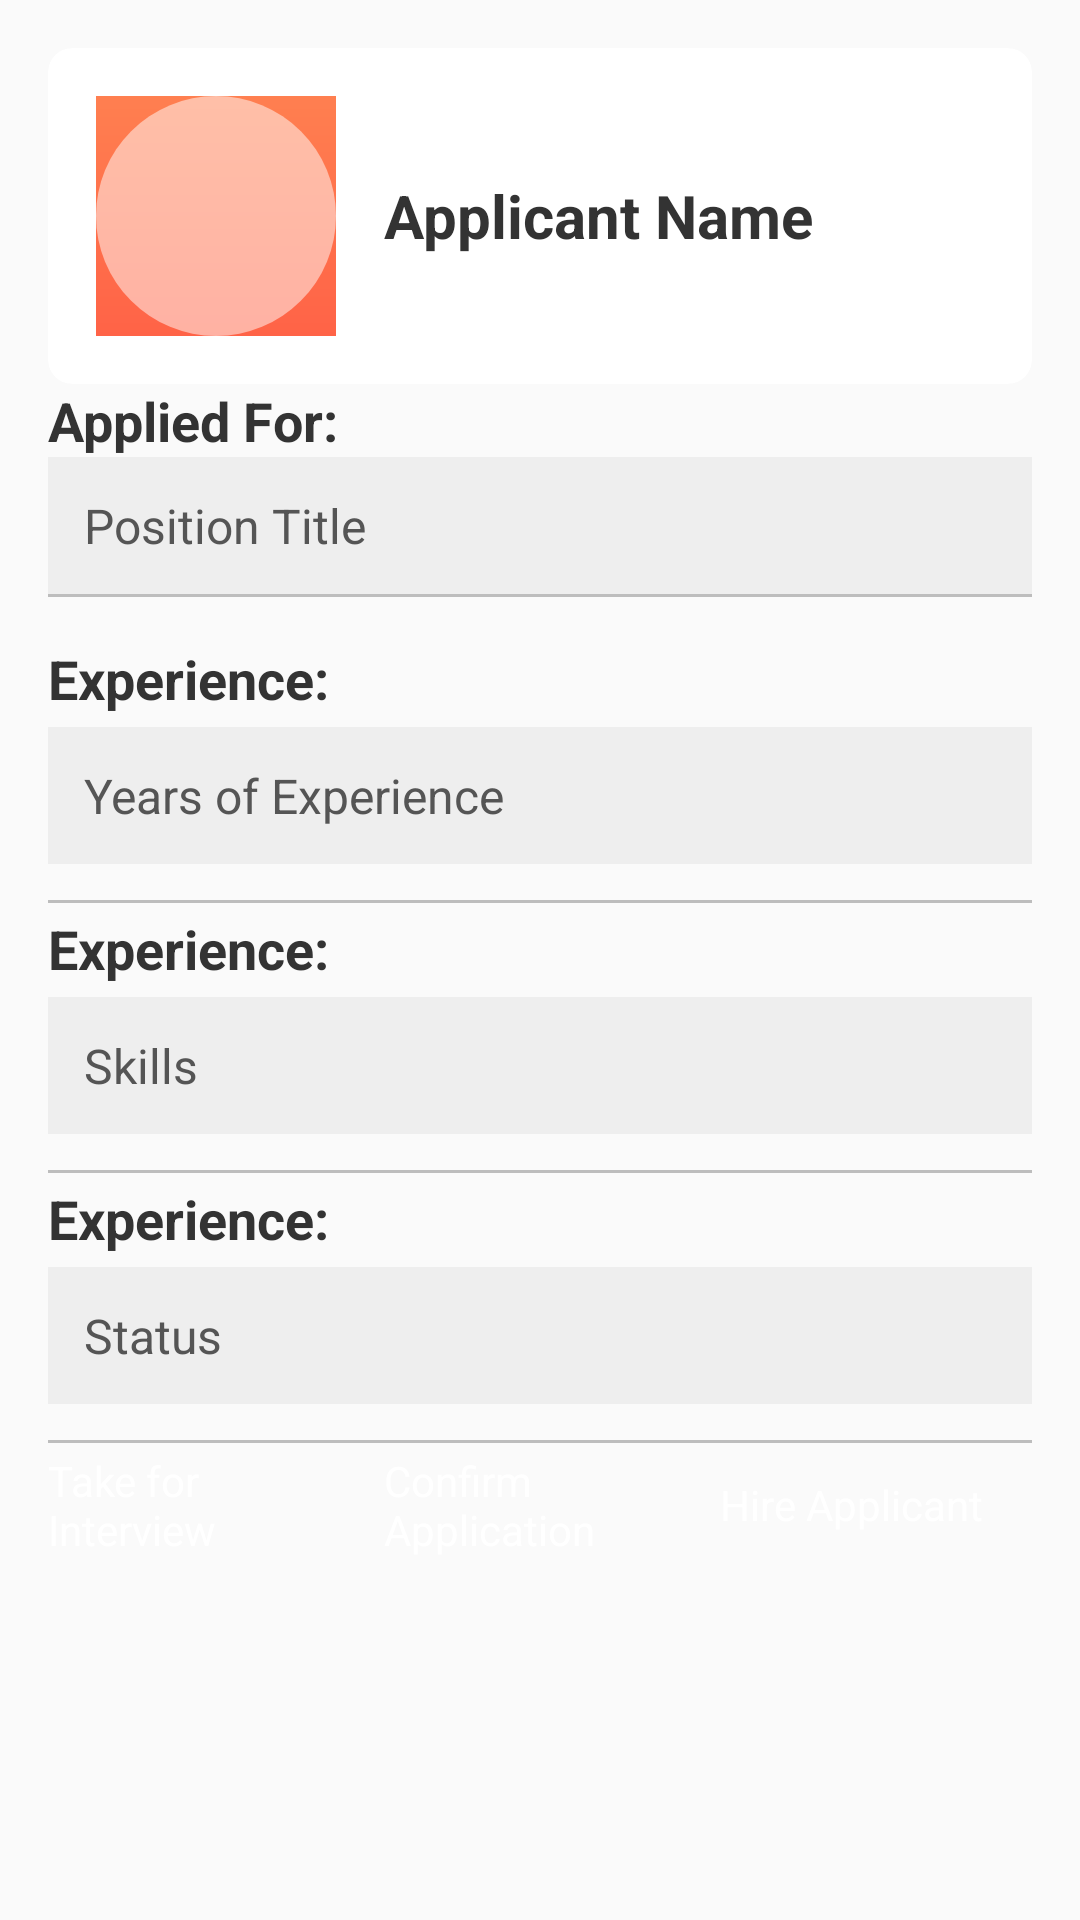

Reconstruct the res/layout file that produces this screen, plus the resources it refers to.
<!-- AndroidManifest.xml: application theme Theme.WorkHive -->
<!-- res/layout/activity_applications.xml -->
<?xml version="1.0" encoding="utf-8"?>
<androidx.constraintlayout.widget.ConstraintLayout xmlns:android="http://schemas.android.com/apk/res/android"
    xmlns:app="http://schemas.android.com/apk/res-auto"
    xmlns:tools="http://schemas.android.com/tools"
    android:id="@+id/main"
    android:layout_width="match_parent"
    android:layout_height="match_parent"
    android:padding="16dp"
    tools:context=".EmployerDashBoard.ApplicationsActivity"
    android:background="#FAFAFA">

    
    <androidx.cardview.widget.CardView
        android:id="@+id/profileCard"
        android:layout_width="match_parent"
        android:layout_height="wrap_content"
        android:layout_marginBottom="16dp"
        app:cardCornerRadius="8dp"
        app:cardElevation="4dp"
        android:backgroundTint="#FFFFFF"
        app:layout_constraintTop_toTopOf="parent"
        app:layout_constraintStart_toStartOf="parent"
        app:layout_constraintEnd_toEndOf="parent">

        <LinearLayout
            android:layout_width="match_parent"
            android:layout_height="wrap_content"
            android:orientation="horizontal"
            android:padding="16dp">

            <ImageView
                android:id="@+id/profileImage"
                android:layout_width="80dp"
                android:layout_height="80dp"
                android:src="@drawable/ic_application"
                android:contentDescription="Profile Image"
                android:scaleType="centerCrop"
                android:background="@drawable/extraordinary_background"
                android:layout_marginEnd="16dp" />

            <TextView
                android:id="@+id/textName"
                android:layout_width="0dp"
                android:layout_height="wrap_content"
                android:text="Applicant Name"
                android:textSize="20sp"
                android:textColor="#333333"
                android:textStyle="bold"
                app:layout_constraintTop_toTopOf="@id/profileImage"
                android:layout_gravity="center_vertical"
                android:layout_weight="1" />
        </LinearLayout>
    </androidx.cardview.widget.CardView>

    
    <TextView
        android:id="@+id/labelAppliedFor"
        android:layout_width="wrap_content"
        android:layout_height="wrap_content"
        android:text="Applied For:"
        android:textSize="18sp"
        android:textColor="#333333"
        android:textStyle="bold"
        app:layout_constraintTop_toBottomOf="@id/profileCard"
        app:layout_constraintStart_toStartOf="parent"
        android:layout_marginBottom="8dp" />

    <TextView
        android:id="@+id/textAppliedFor"
        android:layout_width="0dp"
        android:layout_height="wrap_content"
        android:padding="12dp"
        android:text="Position Title"
        android:textSize="16sp"
        android:textColor="#555555"
        android:background="#EEEEEE"
        app:layout_constraintTop_toBottomOf="@id/labelAppliedFor"
        app:layout_constraintStart_toStartOf="parent"
        app:layout_constraintEnd_toEndOf="parent"
        android:layout_marginBottom="12dp" />

    <View
        android:layout_width="0dp"
        android:layout_height="1dp"
        android:background="#BDBDBD"
        app:layout_constraintTop_toBottomOf="@id/textAppliedFor"
        app:layout_constraintStart_toStartOf="parent"
        app:layout_constraintEnd_toEndOf="parent" />

    
    <TextView
        android:id="@+id/labelExperience"
        android:layout_width="wrap_content"
        android:layout_height="wrap_content"
        android:text="Experience:"
        android:textSize="18sp"
        android:textColor="#333333"
        android:textStyle="bold"
        app:layout_constraintTop_toBottomOf="@id/textAppliedFor"
        app:layout_constraintStart_toStartOf="parent"
        android:layout_marginTop="16dp" />

    <TextView
        android:id="@+id/textExperience"
        android:layout_width="0dp"
        android:layout_height="wrap_content"
        android:padding="12dp"
        android:text="Years of Experience"
        android:textSize="16sp"
        android:textColor="#555555"
        android:background="#EEEEEE"
        app:layout_constraintTop_toBottomOf="@id/labelExperience"
        app:layout_constraintStart_toStartOf="parent"
        app:layout_constraintEnd_toEndOf="parent"
        android:layout_marginTop="4dp" />

    <View
        android:layout_width="0dp"
        android:layout_height="1dp"
        android:background="#BDBDBD"
        app:layout_constraintTop_toBottomOf="@id/textExperience"
        app:layout_constraintStart_toStartOf="parent"
        app:layout_constraintEnd_toEndOf="parent"
        android:layout_marginTop="12dp" />

    <TextView
        android:id="@+id/labelSkill"
        android:layout_width="wrap_content"
        android:layout_height="wrap_content"
        android:text="Experience:"
        android:textSize="18sp"
        android:textColor="#333333"
        android:textStyle="bold"
        app:layout_constraintTop_toBottomOf="@id/textExperience"
        app:layout_constraintStart_toStartOf="parent"
        android:layout_marginTop="16dp" />

    <TextView
        android:id="@+id/textViewSkills"
        android:layout_width="0dp"
        android:layout_height="wrap_content"
        android:padding="12dp"
        android:text="Skills"
        android:textSize="16sp"
        android:textColor="#555555"
        android:background="#EEEEEE"
        app:layout_constraintTop_toBottomOf="@id/labelSkill"
        app:layout_constraintStart_toStartOf="parent"
        app:layout_constraintEnd_toEndOf="parent"
        android:layout_marginTop="4dp" />

    <View
        android:layout_width="0dp"
        android:layout_height="1dp"
        android:background="#BDBDBD"
        app:layout_constraintTop_toBottomOf="@id/textViewSkills"
        app:layout_constraintStart_toStartOf="parent"
        app:layout_constraintEnd_toEndOf="parent"
        android:layout_marginTop="12dp" />

    <TextView
        android:id="@+id/labelStatus"
        android:layout_width="wrap_content"
        android:layout_height="wrap_content"
        android:text="Experience:"
        android:textSize="18sp"
        android:textColor="#333333"
        android:textStyle="bold"
        app:layout_constraintTop_toBottomOf="@id/textViewSkills"
        app:layout_constraintStart_toStartOf="parent"
        android:layout_marginTop="16dp" />

    <TextView
        android:id="@+id/textStatus"
        android:layout_width="0dp"
        android:layout_height="wrap_content"
        android:padding="12dp"
        android:text="Status"
        android:textSize="16sp"
        android:textColor="#555555"
        android:background="#EEEEEE"
        app:layout_constraintTop_toBottomOf="@id/labelStatus"
        app:layout_constraintStart_toStartOf="parent"
        app:layout_constraintEnd_toEndOf="parent"
        android:layout_marginTop="4dp" />

    <View
        android:layout_width="0dp"
        android:layout_height="1dp"
        android:background="#BDBDBD"
        app:layout_constraintTop_toBottomOf="@id/textStatus"
        app:layout_constraintStart_toStartOf="parent"
        app:layout_constraintEnd_toEndOf="parent"
        android:layout_marginTop="12dp" />

    
    <LinearLayout
        android:id="@+id/buttonContainer"
        android:layout_width="0dp"
        android:layout_height="wrap_content"
        android:orientation="horizontal"
        android:gravity="center"
        app:layout_constraintTop_toBottomOf="@id/textStatus"
        app:layout_constraintStart_toStartOf="parent"
        app:layout_constraintEnd_toEndOf="parent"
        android:layout_marginTop="16dp"
        android:weightSum="3">

        <Button
            android:id="@+id/buttonTakeForInterview"
            android:layout_width="0dp"
            android:layout_height="wrap_content"
            android:layout_weight="1"
            android:text="Take for Interview"
            android:textSize="14sp"
            android:backgroundTint="#1976D2"
            android:textColor="#FFFFFF"
            android:layout_marginEnd="8dp" />

        <Button
            android:id="@+id/buttonConfirmApplication"
            android:layout_width="0dp"
            android:layout_height="wrap_content"
            android:layout_weight="1"
            android:text="Confirm Application"
            android:textSize="14sp"
            android:backgroundTint="#388E3C"
            android:textColor="#FFFFFF"
            android:layout_marginEnd="8dp" />

        <Button
            android:id="@+id/buttonHire"
            android:layout_width="0dp"
            android:layout_height="wrap_content"
            android:layout_weight="1"
            android:text="Hire Applicant"
            android:textSize="14sp"
            android:backgroundTint="#D32F2F"
            android:textColor="#FFFFFF" />
    </LinearLayout>
</androidx.constraintlayout.widget.ConstraintLayout>
<!-- resources referenced by this layout -->
<resources>
  <!-- drawable extraordinary_background (drawable) -->
  <layer-list xmlns:android="http://schemas.android.com/apk/res/android">
  
      
      <item>
          <shape android:shape="rectangle">
              <gradient
                  android:startColor="#FF7F50"
                  android:endColor="#FF6347"
                  android:angle="270" />
          </shape>
      </item>
  
      
      <item>
          <shape android:shape="oval">
              <solid android:color="#80FFFFFF"/>
              <size android:width="200dp" android:height="200dp"/>
              <padding android:left="20dp" android:top="20dp" android:right="20dp" android:bottom="20dp"/>
          </shape>
      </item>
  
      
      <item>
          <clip>
              <shape android:shape="rectangle">
                  <solid android:color="#FFFFFF" />
                  <size android:height="8dp" />
              </shape>
          </clip>
          <item>
              <rotate
                  android:fromDegrees="45"
                  android:pivotX="50%"
                  android:pivotY="50%">
                  <shape android:shape="rectangle">
                      <solid android:color="#FF6347" />
                      <size android:width="200dp" android:height="8dp"/>
                  </shape>
              </rotate>
          </item>
      </item>
  
  </layer-list>
</resources>
